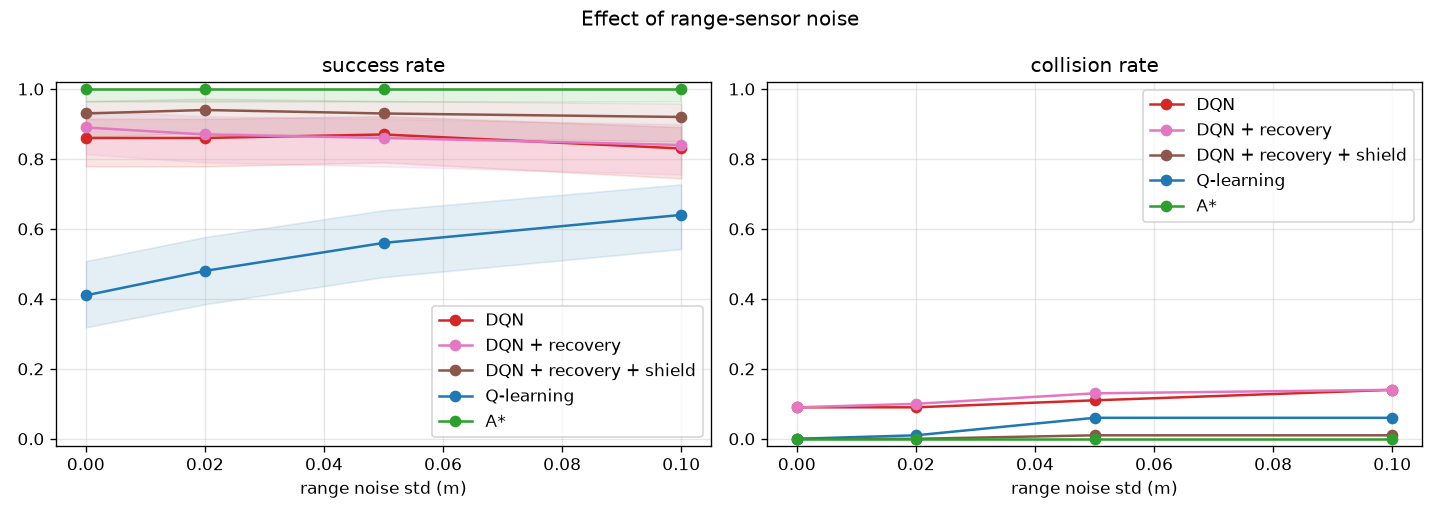

Values plotted in this chart, from the file beside it:
method, sensor_noise, success_rate, success_ci_low, success_ci_high, collision_rate, timeout_rate, no_path_rate, mean_path_ratio_success, mean_steps_success, mean_path_length_success, mean_inference_ms, mean_planning_ms, mean_nodes_expanded, interventions_per_episode
DQN, 0.0, 0.86, 0.7786, 0.9147, 0.09, 0.05, 0.0, 1.191, 72.86, 4.398, 0.0642, 0.0, 0.0, 0.0
DQN + recovery, 0.0, 0.89, 0.8137, 0.9375, 0.09, 0.02, 0.0, 1.223, 77.01, 4.531, 0.0684, 0.0, 0.0, 0.0
DQN + recovery + shield, 0.0, 0.93, 0.8625, 0.9657, 0.0, 0.07, 0.0, 1.241, 86.89, 4.611, 0.0776, 0.0, 0.0, 6.41
Q-learning, 0.0, 0.41, 0.3187, 0.508, 0.0, 0.59, 0.0, 1.15, 60.07, 3.717, 0.0328, 0.0, 0.0, 0.0
A*, 0.0, 1.0, 0.963, 1.0, 0.0, 0.0, 0.0, 1.011, 78.91, 3.829, 0.0015, 5.833, 1278, 0.0
DQN, 0.02, 0.86, 0.7786, 0.9147, 0.09, 0.05, 0.0, 1.197, 71.77, 4.404, 0.0721, 0.0, 0.0, 0.0
DQN + recovery, 0.02, 0.87, 0.7902, 0.9224, 0.1, 0.03, 0.0, 1.21, 72.74, 4.427, 0.0669, 0.0, 0.0, 0.0
DQN + recovery + shield, 0.02, 0.94, 0.8752, 0.9722, 0.0, 0.06, 0.0, 1.241, 84.85, 4.624, 0.0678, 0.0, 0.0, 5.22
Q-learning, 0.02, 0.48, 0.3846, 0.5768, 0.01, 0.51, 0.0, 1.168, 71.73, 3.969, 0.0332, 0.0, 0.0, 0.0
A*, 0.02, 1.0, 0.963, 1.0, 0.0, 0.0, 0.0, 1.011, 78.91, 3.829, 0.0016, 5.851, 1278, 0.0
DQN, 0.05, 0.87, 0.7902, 0.9224, 0.11, 0.02, 0.0, 1.206, 72.74, 4.424, 0.0605, 0.0, 0.0, 0.0
DQN + recovery, 0.05, 0.86, 0.7786, 0.9147, 0.13, 0.01, 0.0, 1.217, 72.58, 4.427, 0.0781, 0.0, 0.0, 0.0
DQN + recovery + shield, 0.05, 0.93, 0.8625, 0.9657, 0.01, 0.06, 0.0, 1.228, 82.51, 4.609, 0.0688, 0.0, 0.0, 6.69
Q-learning, 0.05, 0.56, 0.4623, 0.6533, 0.06, 0.38, 0.0, 1.198, 90.79, 4.144, 0.0315, 0.0, 0.0, 0.0
A*, 0.05, 1.0, 0.963, 1.0, 0.0, 0.0, 0.0, 1.011, 78.91, 3.829, 0.0018, 6.575, 1278, 0.0
DQN, 0.1, 0.83, 0.7445, 0.8911, 0.14, 0.03, 0.0, 1.191, 71.84, 4.337, 0.0622, 0.0, 0.0, 0.0
DQN + recovery, 0.1, 0.84, 0.7558, 0.899, 0.14, 0.02, 0.0, 1.199, 73.43, 4.38, 0.0652, 0.0, 0.0, 0.0
DQN + recovery + shield, 0.1, 0.92, 0.85, 0.9589, 0.01, 0.07, 0.0, 1.214, 87.38, 4.587, 0.0721, 0.0, 0.0, 10.23
Q-learning, 0.1, 0.64, 0.5424, 0.7273, 0.06, 0.3, 0.0, 1.198, 91.39, 4.187, 0.0327, 0.0, 0.0, 0.0
A*, 0.1, 1.0, 0.963, 1.0, 0.0, 0.0, 0.0, 1.011, 78.91, 3.829, 0.0015, 5.804, 1278, 0.0
